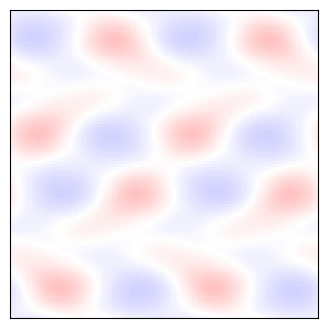

This chart was generated by the following Python code:
import matplotlib.pyplot as plt
import numpy as np

# -*- coding: utf-8 -*-
"""
Finite volume fluid simulation
Simulate compressible Euler fluids

Created on Wed Aug 21 09:24:04 2024

[redacted]
"""
R = -1 # right
L = 1 # left
aX = 1 # x-axis
aY = 0 # y-axis

def conserved_variables(rho, vx, vy, V):
    """
    Calculate conserved variable from primitive

    Parameters
    ----------
    rho : cell density matrix
    vx : cell x-velocity
    vy : cell y-velocity
    V : cell volume
    Returns
    -------
    Mass and momentum

    """
    m = rho * V # mass
    px = rho * V * vx # cell momentum about x-axis 
    py = rho * V * vy # cell momentum about y-axis
    return m, px, py

def primitive_variables(m, px, py, V):
    """
    Calculate the primitive variable from the conservative
    ----------
    m : cell mass matrix
    vx : cell x-momentum matrix
    vy : cell y-momentum matrix
    V : cell volume
    rho : cell density matrix
    vx : cell x-velocity matrix
    vy : cell y-velocity matrix
    
    Returns
    -------
    Mass and momentum

    """
    rho = m / V
    vx = px / rho / V
    vy = py / rho / V
    return rho, vx, vy

def grad(f, dx):
	"""
    Calculate the gradients of a field
	f        is a matrix of the field
	dx       is the cell size
	f_dx     is a matrix of derivative of f in the x-direction
	f_dy     is a matrix of derivative of f in the y-direction
	"""

	f_dx = ( np.roll(f,R,axis=aX) - np.roll(f,L,axis=aX) ) / (2*dx)
	f_dy = ( np.roll(f,R,axis=aY) - np.roll(f,L,axis=aY) ) / (2*dx)
	
	return f_dx, f_dy

def extrapolate(f, f_dx, f_dy, dx):
	"""
    Calculate the gradients of a field
	f        is a matrix of the field
	f_dx     is a matrix of the field x-derivatives
	f_dy     is a matrix of the field y-derivatives
	dx       is the cell size
	f_XL     is a matrix of spatial-extrapolated values on `left' face along x-axis 
	f_XR     is a matrix of spatial-extrapolated values on `right' face along x-axis 
	f_YL     is a matrix of spatial-extrapolated values on `left' face along y-axis 
	f_YR     is a matrix of spatial-extrapolated values on `right' face along y-axis 
	"""

	f_XL = f - f_dx * dx/2
	f_XL = np.roll(f_XL,R,axis=aX)
	f_XR = f + f_dx * dx/2
	
	f_YL = f - f_dy * dx/2
	f_YL = np.roll(f_YL,R,axis=aY)
	f_YR = f + f_dy * dx/2
	
	return f_XL, f_XR, f_YL, f_YR

def apply_flux(F, flux_F_X, flux_F_Y, dx, dt):
	"""
    Apply fluxes to conserved variables
	F        is a matrix of the conserved variable field
	flux_F_X is a matrix of the x-dir fluxes
	flux_F_Y is a matrix of the y-dir fluxes
	dx       is the cell size
	dt       is the timestep
	"""
	
	# update solution
	F += - dt * dx * flux_F_X
	F +=   dt * dx * np.roll(flux_F_X,L,axis=aX)
	F += - dt * dx * flux_F_Y
	F +=   dt * dx * np.roll(flux_F_Y,L,axis=aY)
	
	return F

def get_flux(rho_L, rho_R, vx_L, vx_R, vy_L, vy_R):
	"""
    Calculate fluxed between 2 states with local Lax-Friedrichs/Rusanov rule 
	rho_L        is a matrix of left-state  density
	rho_R        is a matrix of right-state density
	vx_L         is a matrix of left-state  x-velocity
	vx_R         is a matrix of right-state x-velocity
	vy_L         is a matrix of left-state  y-velocity
	vy_R         is a matrix of right-state y-velocity
	flux_Mass    is the matrix of mass fluxes
	flux_Momx    is the matrix of x-momentum fluxes
	flux_Momy    is the matrix of y-momentum fluxes
	"""

	# compute star (averaged) states
	rho_star  = 0.5*(rho_L + rho_R)
	momx_star = 0.5*(rho_L * vx_L + rho_R * vx_R)
	momy_star = 0.5*(rho_L * vy_L + rho_R * vy_R)
	
	P_star = rho_star
	
	# compute fluxes (local Lax-Friedrichs/Rusanov)
	flux_Mass   = momx_star
	flux_Momx   = momx_star**2/rho_star + P_star
	flux_Momy   = momx_star * momy_star/rho_star
	
	# find wavespeeds
	C_L = 1 + np.abs(vx_L)
	C_R = 1 + np.abs(vx_R)
	C = np.maximum( C_L, C_R )
	
	# add stabilizing diffusive term
	flux_Mass   -= C * 0.5 * (rho_L - rho_R)
	flux_Momx   -= C * 0.5 * (rho_L * vx_L - rho_R * vx_R)
	flux_Momy   -= C * 0.5 * (rho_L * vy_L - rho_R * vy_R)

	return flux_Mass, flux_Momx, flux_Momy

def main():
	""" Finite Volume simulation """
	
	# Simulation parameters
	N              = 100           # resolution			     
	courant_fac    = 0.5           # Courant factor
	t              = 0             # current time of the simulation
	tEnd           = 1/np.sqrt(3)  # time at which simulation ends
	Nout           = 100           # number of frames to draw
	saveFrames     = False         # save frames to create movie

	# Mesh
	Lbox = 1.                      # box size
	dx = Lbox / N
	vol = dx**2
	xlin = np.linspace(0.5*dx, Lbox-0.5*dx, N)
	X, Y = np.meshgrid( xlin, xlin )
	
	# Generate Initial Conditions
	rho = 0*X + 1
	vx = 0.5*np.sin(2*np.pi*Y)
	vy = 0.1*np.sin(4*np.pi*X)*np.cos(2*np.pi*Y)**2

	# Get conserved variables
	Mass, Momx, Momy = conserved_variables( rho, vx, vy, vol )
	
	# prep figure
	fig = plt.figure(figsize=(4,4), dpi=100)
	cmap = plt.cm.bwr
	cmap.set_bad('LightGray')
	outputCount = 1
	
	# Simulation Main Loop
	while t < tEnd:
		
		# get Primitive variables
		rho, vx, vy = primitive_variables( Mass, Momx, Momy, vol )
		
		# get time step (CFL) = dx / max signal speed
		dt = courant_fac * np.min( dx / (1 + np.sqrt(vx**2+vy**2)) )
		plotThisTurn = False
		if t + dt > outputCount*tEnd/Nout:
			dt = outputCount*tEnd/Nout - t
			plotThisTurn = True
		
		# calculate gradients
		rho_dx, rho_dy = grad(rho, dx)
		vx_dx,  vx_dy  = grad(vx,  dx)
		vy_dx,  vy_dy  = grad(vy,  dx)
		P_dx = rho_dx
		P_dy = rho_dy
		
		# extrapolate half-step in time
		rho_prime = rho - 0.5*dt * ( vx * rho_dx + rho * vx_dx + vy * rho_dy + rho * vy_dy)
		vx_prime  = vx  - 0.5*dt * ( vx * vx_dx + vy * vx_dy + (1/rho) * P_dx )
		vy_prime  = vy  - 0.5*dt * ( vx * vy_dx + vy * vy_dy + (1/rho) * P_dy )
		
		# extrapolate in space to face centers
		rho_XL, rho_XR, rho_YL, rho_YR = extrapolate(rho_prime, rho_dx, rho_dy, dx)
		vx_XL,  vx_XR,  vx_YL,  vx_YR  = extrapolate(vx_prime,  vx_dx,  vx_dy,  dx)
		vy_XL,  vy_XR,  vy_YL,  vy_YR  = extrapolate(vy_prime,  vy_dx,  vy_dy,  dx)
		
		# compute fluxes (local Lax-Friedrichs/Rusanov)
		flux_Mass_X, flux_Momx_X, flux_Momy_X = get_flux(rho_XL, rho_XR, vx_XL, vx_XR, vy_XL, vy_XR)
		flux_Mass_Y, flux_Momy_Y, flux_Momx_Y = get_flux(rho_YL, rho_YR, vy_YL, vy_YR, vx_YL, vx_YR)
		
		# update solution
		Mass   = apply_flux(Mass, flux_Mass_X, flux_Mass_Y, dx, dt)
		Momx   = apply_flux(Momx, flux_Momx_X, flux_Momx_Y, dx, dt)
		Momy   = apply_flux(Momy, flux_Momy_X, flux_Momy_Y, dx, dt)
		
		# update time
		t += dt
		
		# plot in real time
		if (plotThisTurn):
			plt.cla()
			plot_field = 1.*rho
			if saveFrames:
				# fancy plot to illustrate FV concept
				plot_field[:,0::int(N/10)] = np.nan
				plot_field[0::int(N/10),:] = np.nan
			plt.imshow(plot_field, cmap=cmap)
			plt.clim(.85,1.15)
			ax = plt.gca()
			ax.invert_yaxis()
			ax.get_xaxis().set_visible(False)
			ax.get_yaxis().set_visible(False)	
			ax.set_aspect('equal')			
			if saveFrames:
				plt.text(0.5*N, 0.9*N, "Finite Volume", fontsize=20, horizontalalignment='center')
				plt.savefig('tmp/fv%03d.png' % (outputCount-1),dpi=100, bbox_inches='tight', pad_inches=0)
			outputCount += 1
			plt.pause(0.001)
            
            
            
			
	# Save figure
	plt.savefig('finitevolume.png',dpi=240)
	plt.show()
	    
	return 0



if __name__== "__main__":
  main()
